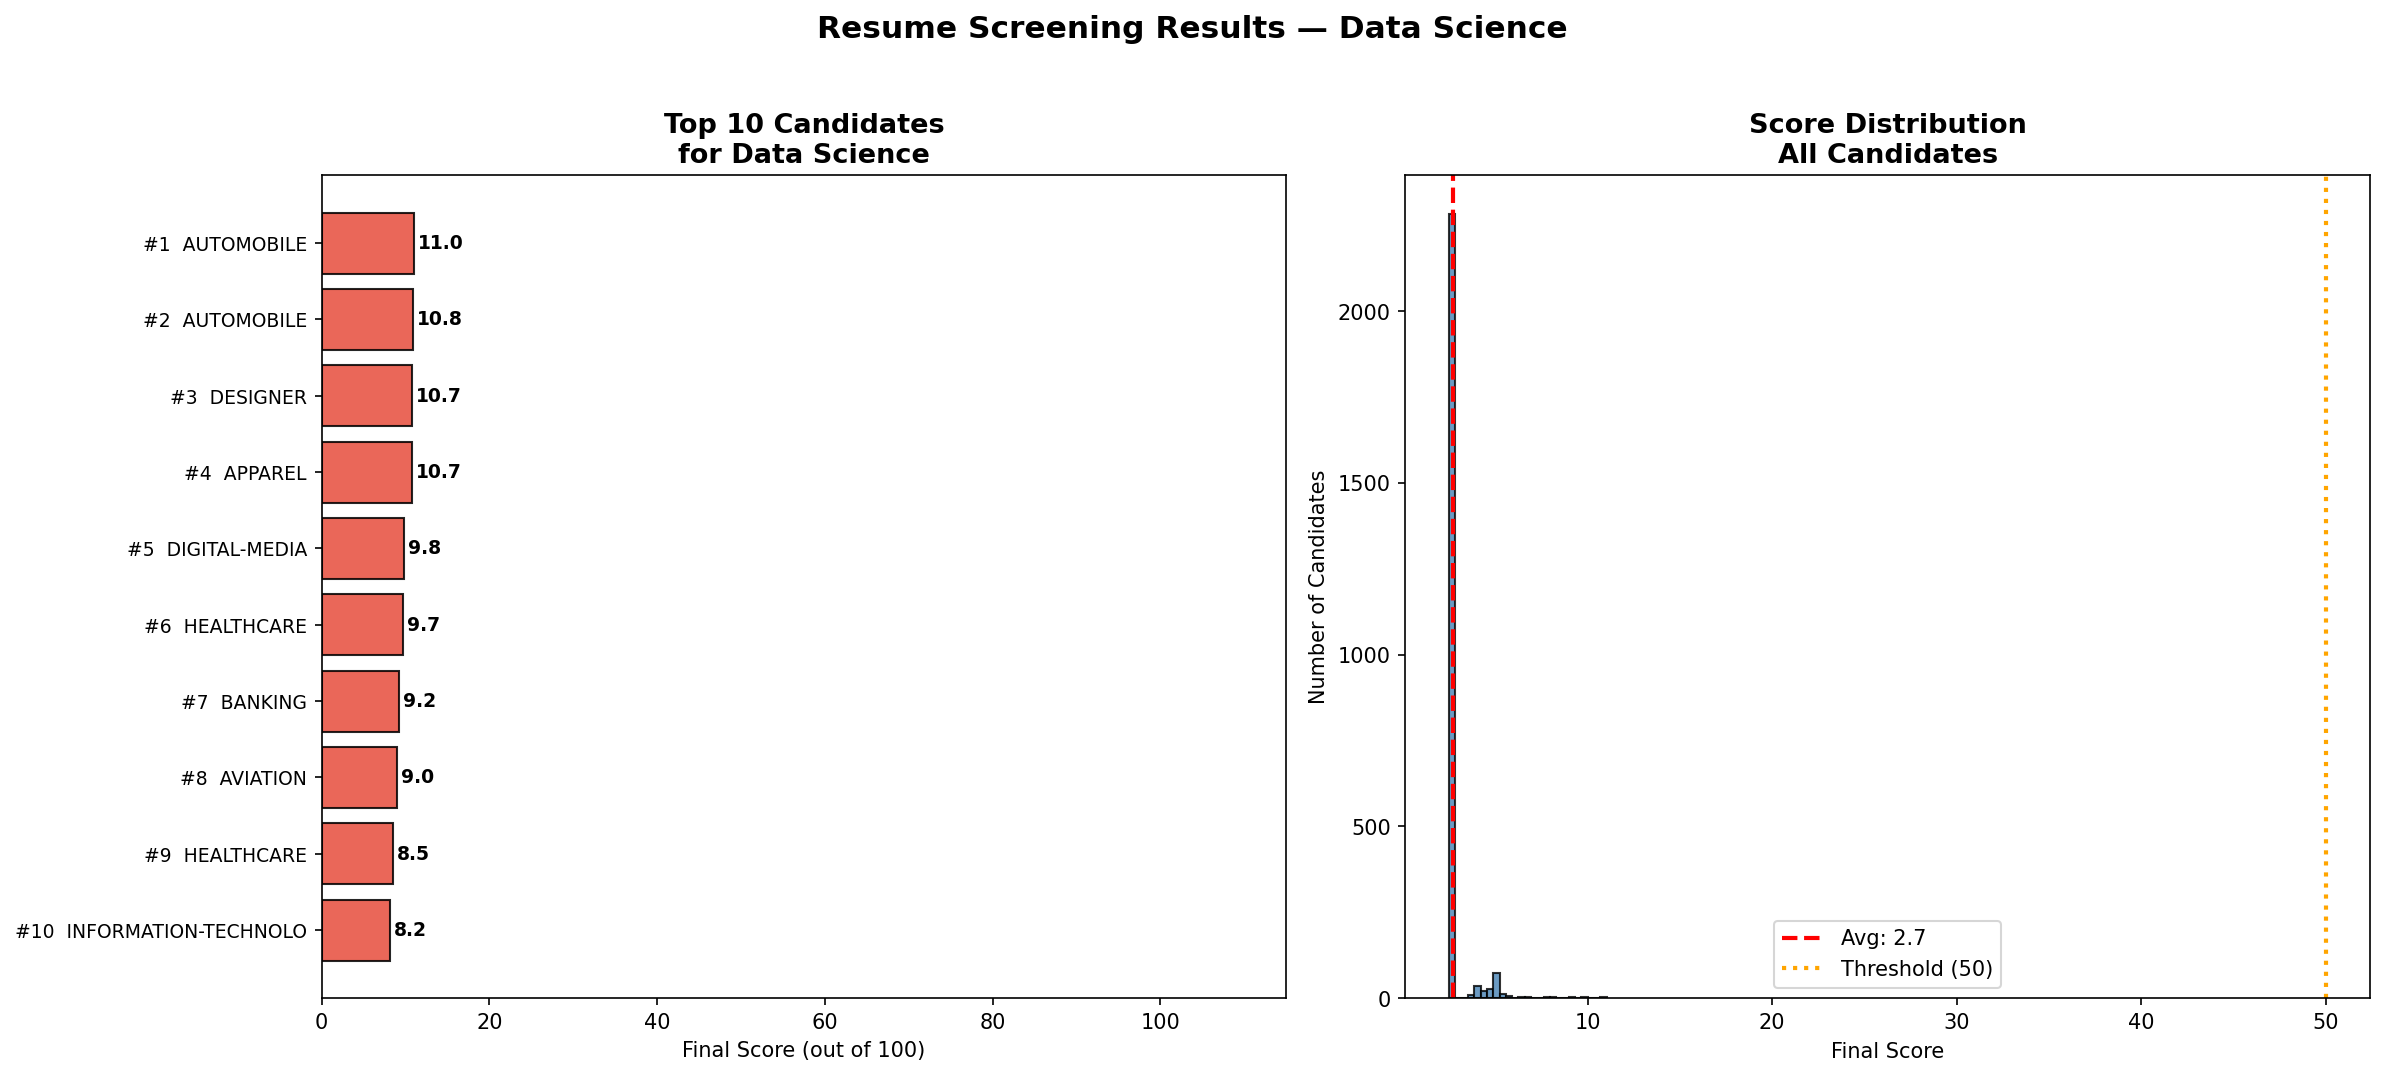

Source data for this figure (header and first rows):
rank, Category, final_score, skill_match_pct, similarity_pct, matched_count, missing_count, matched_skills, missing_skills
1, AUTOMOBILE, 11.03, 4.17, 21.33, 1, 23, ['r'], ['agile', 'aws', 'azure', 'communication…
2, AUTOMOBILE, 10.85, 4.17, 20.87, 1, 23, ['r'], ['agile', 'aws', 'azure', 'communication…
3, DESIGNER, 10.74, 4.17, 20.6, 1, 23, ['r'], ['agile', 'aws', 'azure', 'communication…
4, APPAREL, 10.73, 4.17, 20.57, 1, 23, ['r'], ['agile', 'aws', 'azure', 'communication…
5, DIGITAL-MEDIA, 9.78, 4.17, 18.19, 1, 23, ['r'], ['agile', 'aws', 'azure', 'communication…
6, HEALTHCARE, 9.71, 4.17, 18.03, 1, 23, ['r'], ['agile', 'aws', 'azure', 'communication…
7, BANKING, 9.19, 8.33, 10.49, 2, 22, ['communication', 'r'], ['agile', 'aws', 'azure', 'computer visi…
8, AVIATION, 9.01, 4.17, 16.28, 1, 23, ['r'], ['agile', 'aws', 'azure', 'communication…
9, HEALTHCARE, 8.51, 4.17, 15.02, 1, 23, ['r'], ['agile', 'aws', 'azure', 'communication…
10, INFORMATION-TECHNOLOGY, 8.15, 8.33, 7.88, 2, 22, ['aws', 'r'], ['agile', 'azure', 'communication', 'com…
11, ARTS, 8.04, 4.17, 13.85, 1, 23, ['r'], ['agile', 'aws', 'azure', 'communication…
12, INFORMATION-TECHNOLOGY, 7.86, 4.17, 13.39, 1, 23, ['r'], ['agile', 'aws', 'azure', 'communication…
13, AUTOMOBILE, 7.83, 4.17, 13.32, 1, 23, ['r'], ['agile', 'aws', 'azure', 'communication…
14, DIGITAL-MEDIA, 7.5, 12.5, 0.0, 3, 21, ['communication', 'git', 'r'], ['agile', 'aws', 'azure', 'computer visi…
15, APPAREL, 7.07, 4.17, 11.42, 1, 23, ['r'], ['agile', 'aws', 'azure', 'communication…
16, INFORMATION-TECHNOLOGY, 6.87, 4.17, 10.92, 1, 23, ['r'], ['agile', 'aws', 'azure', 'communication…
17, DIGITAL-MEDIA, 6.71, 4.17, 10.53, 1, 23, ['r'], ['agile', 'aws', 'azure', 'communication…
18, AGRICULTURE, 6.69, 4.17, 10.47, 1, 23, ['r'], ['agile', 'aws', 'azure', 'communication…
19, DIGITAL-MEDIA, 6.59, 8.33, 3.97, 2, 22, ['git', 'r'], ['agile', 'aws', 'azure', 'communication…
20, BANKING, 6.52, 4.17, 10.04, 1, 23, ['r'], ['agile', 'aws', 'azure', 'communication…
21, DIGITAL-MEDIA, 6.5, 8.33, 3.75, 2, 22, ['git', 'r'], ['agile', 'aws', 'azure', 'communication…
22, SALES, 6.24, 4.17, 9.34, 1, 23, ['r'], ['agile', 'aws', 'azure', 'communication…
23, AVIATION, 5.85, 4.17, 8.38, 1, 23, ['r'], ['agile', 'aws', 'azure', 'communication…
24, APPAREL, 5.85, 4.17, 8.38, 1, 23, ['r'], ['agile', 'aws', 'azure', 'communication…
25, CONSULTANT, 5.77, 4.17, 8.17, 1, 23, ['r'], ['agile', 'aws', 'azure', 'communication…
26, HEALTHCARE, 5.73, 4.17, 8.07, 1, 23, ['r'], ['agile', 'aws', 'azure', 'communication…
27, AVIATION, 5.66, 4.17, 7.89, 1, 23, ['r'], ['agile', 'aws', 'azure', 'communication…
28, BPO, 5.63, 4.17, 7.82, 1, 23, ['r'], ['agile', 'aws', 'azure', 'communication…
29, CONSULTANT, 5.59, 4.17, 7.73, 1, 23, ['r'], ['agile', 'aws', 'azure', 'communication…
30, ARTS, 5.57, 4.17, 7.66, 1, 23, ['r'], ['agile', 'aws', 'azure', 'communication…
31, INFORMATION-TECHNOLOGY, 5.54, 4.17, 7.6, 1, 23, ['r'], ['agile', 'aws', 'azure', 'communication…
32, FINANCE, 5.45, 4.17, 7.37, 1, 23, ['r'], ['agile', 'aws', 'azure', 'communication…
33, CONSULTANT, 5.41, 4.17, 7.28, 1, 23, ['r'], ['agile', 'aws', 'azure', 'communication…
34, CONSULTANT, 5.38, 4.17, 7.2, 1, 23, ['r'], ['agile', 'aws', 'azure', 'communication…
35, CONSULTANT, 5.38, 4.17, 7.2, 1, 23, ['r'], ['agile', 'aws', 'azure', 'communication…
36, ENGINEERING, 5.37, 4.17, 7.16, 1, 23, ['r'], ['agile', 'aws', 'azure', 'communication…
37, HEALTHCARE, 5.37, 4.17, 7.16, 1, 23, ['r'], ['agile', 'aws', 'azure', 'communication…
38, FINANCE, 5.31, 4.17, 7.03, 1, 23, ['r'], ['agile', 'aws', 'azure', 'communication…
39, CHEF, 5.25, 4.17, 6.86, 1, 23, ['r'], ['agile', 'aws', 'azure', 'communication…
40, ENGINEERING, 5.24, 4.17, 6.85, 1, 23, ['r'], ['agile', 'aws', 'azure', 'communication…
41, ADVOCATE, 5.17, 4.17, 6.66, 1, 23, ['r'], ['agile', 'aws', 'azure', 'communication…
42, SALES, 5.11, 4.17, 6.53, 1, 23, ['r'], ['agile', 'aws', 'azure', 'communication…
43, SALES, 5.09, 4.17, 6.48, 1, 23, ['r'], ['agile', 'aws', 'azure', 'communication…
44, CONSTRUCTION, 5.09, 4.17, 6.46, 1, 23, ['r'], ['agile', 'aws', 'azure', 'communication…
45, DIGITAL-MEDIA, 5.08, 4.17, 6.44, 1, 23, ['r'], ['agile', 'aws', 'azure', 'communication…
46, BANKING, 5.05, 4.17, 6.36, 1, 23, ['r'], ['agile', 'aws', 'azure', 'communication…
47, SALES, 5.03, 4.17, 6.33, 1, 23, ['r'], ['agile', 'aws', 'azure', 'communication…
48, SALES, 5.03, 4.17, 6.33, 1, 23, ['r'], ['agile', 'aws', 'azure', 'communication…
49, DIGITAL-MEDIA, 5.0, 8.33, 0.0, 2, 22, ['git', 'r'], ['agile', 'aws', 'azure', 'communication…
50, DIGITAL-MEDIA, 5.0, 8.33, 0.0, 2, 22, ['git', 'r'], ['agile', 'aws', 'azure', 'communication…
51, DIGITAL-MEDIA, 5.0, 8.33, 0.0, 2, 22, ['git', 'r'], ['agile', 'aws', 'azure', 'communication…
52, DIGITAL-MEDIA, 5.0, 8.33, 0.0, 2, 22, ['git', 'r'], ['agile', 'aws', 'azure', 'communication…
53, DIGITAL-MEDIA, 5.0, 8.33, 0.0, 2, 22, ['git', 'r'], ['agile', 'aws', 'azure', 'communication…
54, DIGITAL-MEDIA, 5.0, 8.33, 0.0, 2, 22, ['git', 'r'], ['agile', 'aws', 'azure', 'communication…
55, AGRICULTURE, 5.0, 8.33, 0.0, 2, 22, ['communication', 'r'], ['agile', 'aws', 'azure', 'computer visi…
56, ADVOCATE, 5.0, 8.33, 0.0, 2, 22, ['git', 'r'], ['agile', 'aws', 'azure', 'communication…
57, DESIGNER, 5.0, 8.33, 0.0, 2, 22, ['git', 'r'], ['agile', 'aws', 'azure', 'communication…
58, HEALTHCARE, 5.0, 4.17, 6.25, 1, 23, ['r'], ['agile', 'aws', 'azure', 'communication…
59, DESIGNER, 5.0, 8.33, 0.0, 2, 22, ['git', 'r'], ['agile', 'aws', 'azure', 'communication…
60, FITNESS, 5.0, 8.33, 0.0, 2, 22, ['git', 'r'], ['agile', 'aws', 'azure', 'communication…
... 2,424 more rows
